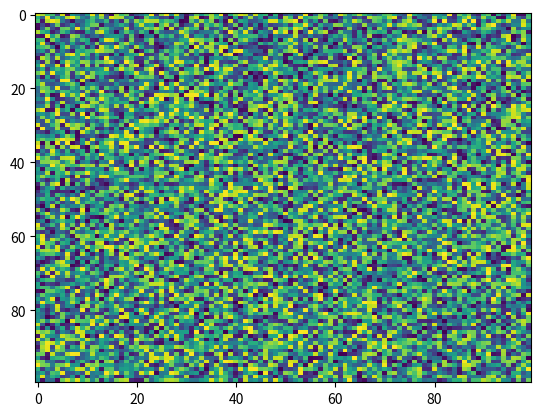

Here is the Python script that generated this plot:
import matplotlib.pyplot as plt
import numpy as np
X = np.random.rand(100, 100)
plt.imshow(X, 'viridis', None, url=None, resample=None, origin='upper', filternorm=True, filterrad=4.0, aspect='auto', interpolation='nearest', alpha=None, vmin=None, vmax=None, interpolation_stage=None)
